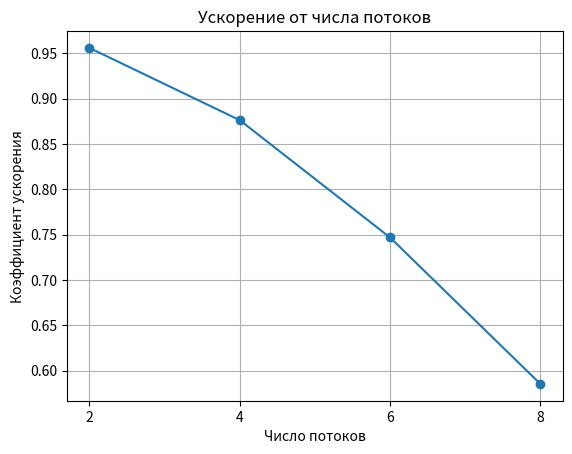

This chart was generated by the following Python code:
import matplotlib.pyplot as plt

num_threads = [2, 4, 6, 8]
speedup_factors = [0.956040, 0.876360, 0.746978, 0.585483]

plt.plot(num_threads, speedup_factors, marker='o', linestyle='-')
plt.title('Ускорение от числа потоков')
plt.xlabel('Число потоков')
plt.ylabel('Коэффициент ускорения')
plt.grid(True)
plt.xticks(num_threads)
plt.show()
plt.savefig('график#1.png')
